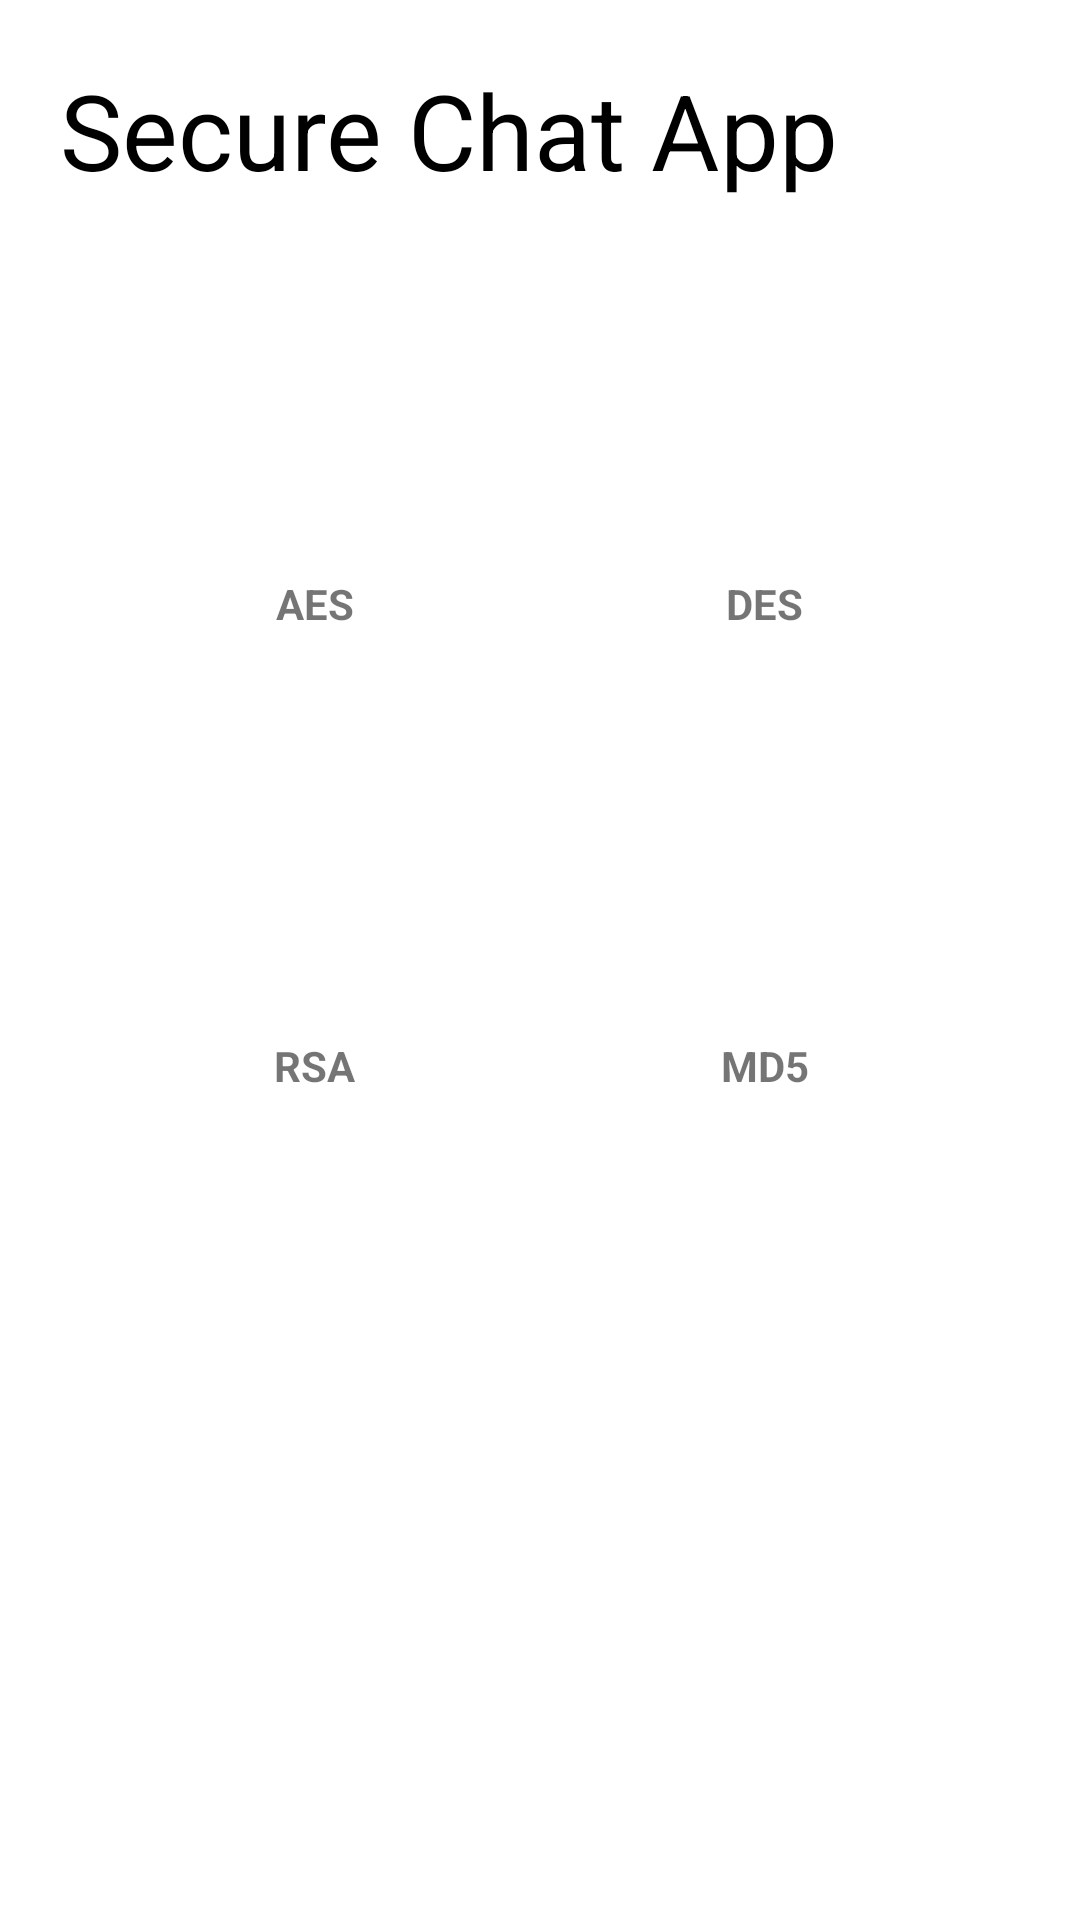

This screen was rendered from an Android layout file. Write that file and the resources it references.
<!-- AndroidManifest.xml: application theme Theme.SCH -->
<!-- res/layout/activity_main.xml -->
<?xml version="1.0" encoding="utf-8"?>
<LinearLayout xmlns:android="http://schemas.android.com/apk/res/android"
    xmlns:app="http://schemas.android.com/apk/res-auto"
    xmlns:tools="http://schemas.android.com/tools"
    android:layout_width="match_parent"
    android:layout_height="match_parent"
    android:orientation="vertical"
    tools:context=".MainActivity">

    <TextView
        android:layout_width="match_parent"
        android:layout_height="wrap_content"
        android:text="Secure Chat App"
        android:textSize="35dp"
        android:textColor="@color/black"
        android:layout_margin="20dp"
        android:layout_gravity="center_horizontal" />

    <LinearLayout
        android:layout_width="match_parent"
        android:layout_height="wrap_content"
        android:orientation="horizontal"
        android:layout_margin="20dp"
        android:padding="10dp" >

        <LinearLayout
            android:layout_width="wrap_content"
            android:layout_height="wrap_content"
            android:orientation="vertical"
            android:layout_weight="1"
            >

            <ImageView
                android:layout_width="75dp"
                android:layout_height="75dp"
                android:src="@mipmap/ic_settings_input_svideo_black_24dp"
                android:onClick="aes"
                android:layout_gravity="center_horizontal"
                />

            <TextView
                android:layout_width="wrap_content"
                android:layout_height="wrap_content"
                android:text="AES"
                android:textStyle="bold"
                android:layout_gravity="center_horizontal"
                />

        </LinearLayout>

        <LinearLayout
            android:layout_width="wrap_content"
            android:layout_height="wrap_content"
            android:orientation="vertical"
            android:layout_weight="1"
            >
            <ImageView
                android:layout_width="75dp"
                android:layout_height="75dp"
                android:src="@mipmap/ic_settings_input_svideo_black_24dp"
                android:onClick="des"
                android:layout_gravity="center_horizontal"
                />

            <TextView
                android:layout_width="wrap_content"
                android:layout_height="wrap_content"
                android:text="DES"
                android:textStyle="bold"
                android:layout_gravity="center_horizontal"
                />

        </LinearLayout>
    </LinearLayout>
    <LinearLayout
        android:layout_width="match_parent"
        android:layout_height="wrap_content"
        android:orientation="horizontal"
        android:layout_margin="20dp"
        android:padding="10dp"
        >

        <LinearLayout
            android:layout_width="wrap_content"
            android:layout_height="wrap_content"
            android:orientation="vertical"
            android:layout_weight="1"
            >
            <ImageView
                android:layout_width="75dp"
                android:layout_height="75dp"
                android:src="@mipmap/ic_settings_input_svideo_black_24dp"
                android:onClick="rsa"
                android:layout_gravity="center_horizontal"
                />

            <TextView
                android:layout_width="wrap_content"
                android:layout_height="wrap_content"
                android:text="RSA"
                android:textStyle="bold"
                android:layout_gravity="center_horizontal"
                />

        </LinearLayout>

        <LinearLayout
            android:layout_width="wrap_content"
            android:layout_height="wrap_content"
            android:orientation="vertical"
            android:layout_weight="1"
            >
            <ImageView
                android:layout_width="75dp"
                android:layout_height="75dp"
                android:src="@mipmap/ic_settings_input_svideo_black_24dp"
                android:onClick="md5"
                android:layout_gravity="center_horizontal"
                />

            <TextView
                android:layout_width="wrap_content"
                android:layout_height="wrap_content"
                android:text="MD5"
                android:textStyle="bold"
                android:layout_gravity="center_horizontal"
                />

        </LinearLayout>

    </LinearLayout>

</LinearLayout>
<!-- resources referenced by this layout -->
<resources>
  <style name="Theme.SCH" parent="Theme.MaterialComponents.DayNight.DarkActionBar">
          
          <item name="colorPrimary">@color/purple_500</item>
          <item name="colorPrimaryVariant">@color/purple_700</item>
          <item name="colorOnPrimary">@color/white</item>
          
          <item name="colorSecondary">@color/teal_200</item>
          <item name="colorSecondaryVariant">@color/teal_700</item>
          <item name="colorOnSecondary">@color/black</item>
          
          <item name="android:statusBarColor" tools:targetApi="l">?attr/colorPrimaryVariant</item>
          
      </style>
  <!-- not gathered from this repository: default colours our renderer supplied (Android Studio template values) -->
  <color name="purple_500">#FF6200EE</color>
  <color name="purple_700">#FF3700B3</color>
  <color name="teal_200">#FF03DAC5</color>
  <color name="teal_700">#FF018786</color>
  <color name="black">#FF000000</color>
  <color name="white">#FFFFFFFF</color>
</resources>
